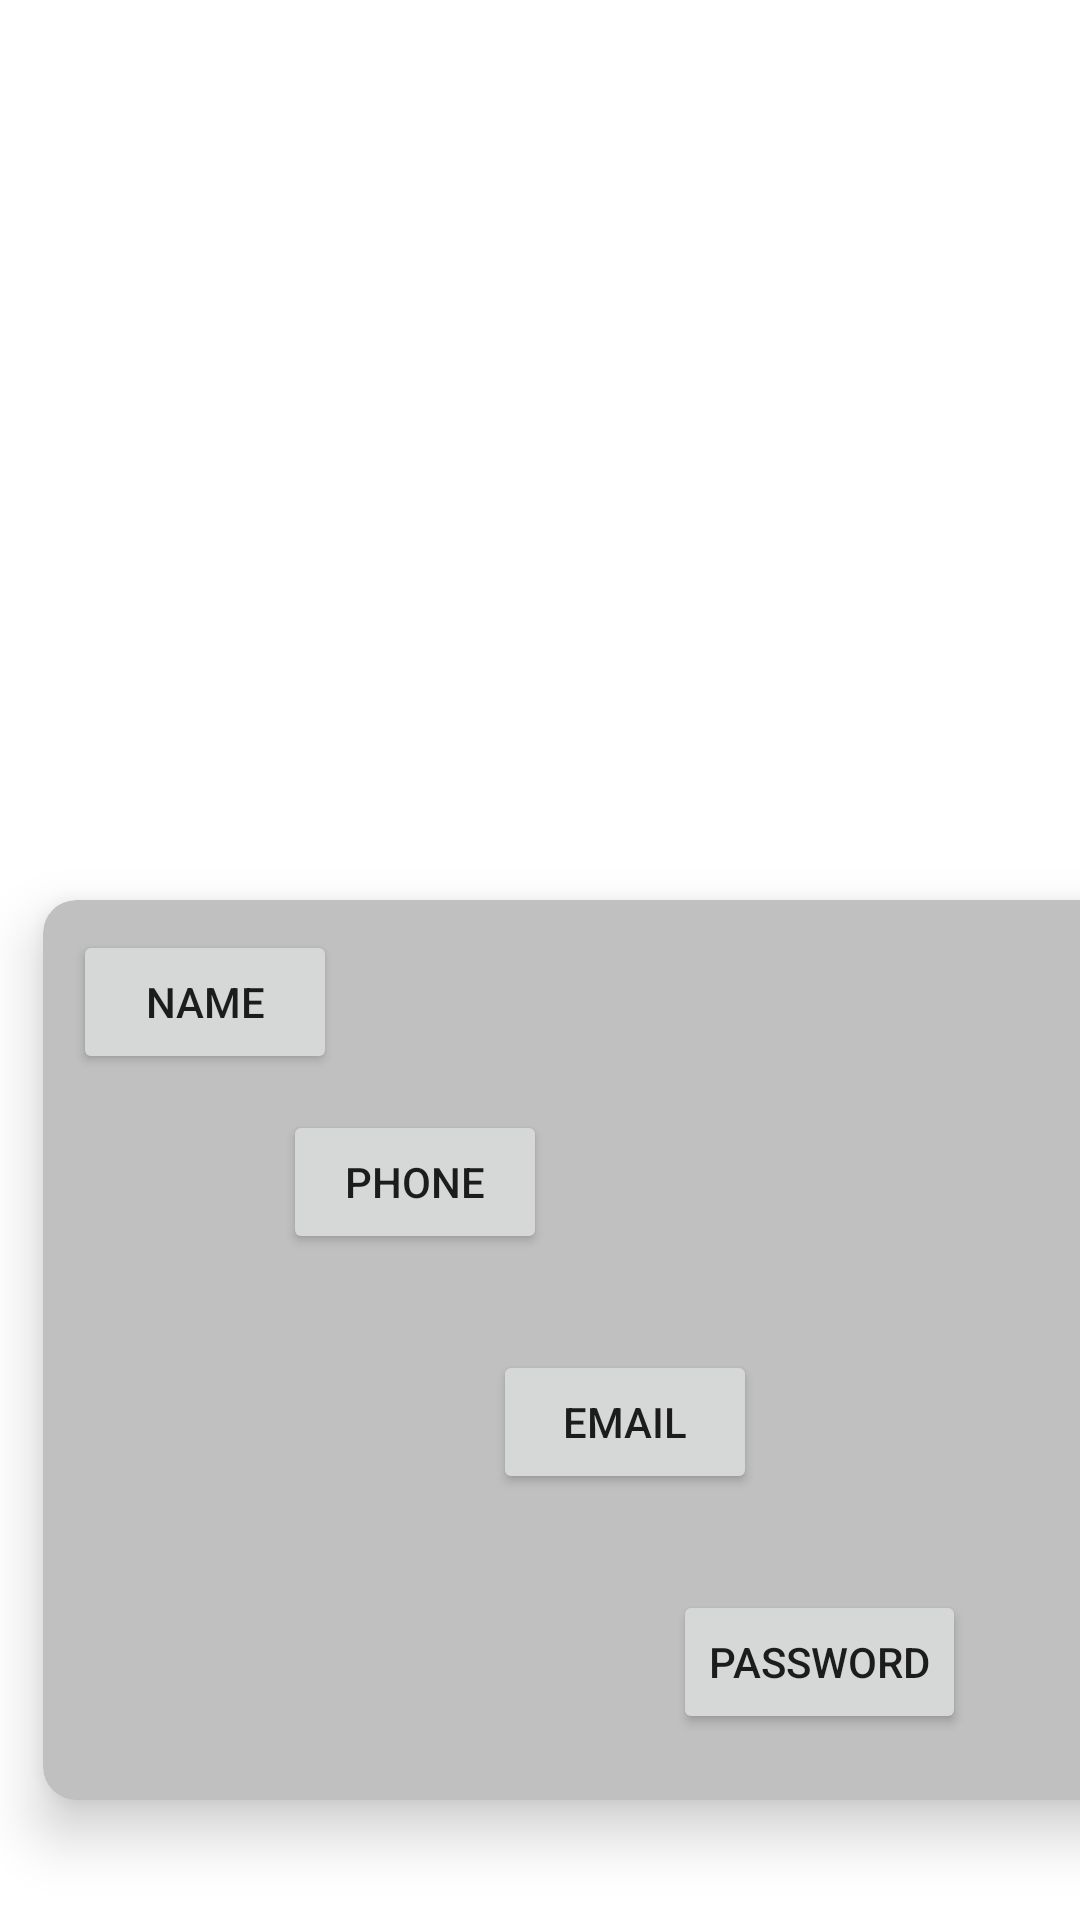

Reconstruct the res/layout file that produces this screen, plus the resources it refers to.
<!-- AndroidManifest.xml: application theme Theme.Task -->
<!-- res/layout/activity_material_edit.xml -->
<?xml version="1.0" encoding="utf-8"?>
<androidx.constraintlayout.widget.ConstraintLayout xmlns:android="http://schemas.android.com/apk/res/android"
    xmlns:app="http://schemas.android.com/apk/res-auto"
    xmlns:tools="http://schemas.android.com/tools"
    android:layout_width="match_parent"
    android:layout_height="match_parent"
    tools:context=".material_Edit">
    <LinearLayout
        android:layout_width="409dp"
        android:layout_height="729dp"
        android:orientation="vertical"
        tools:layout_editor_absoluteX="1dp"
        tools:layout_editor_absoluteY="1dp">
        <androidx.cardview.widget.CardView
            android:layout_width="380dp"
            android:layout_height="300dp"
            android:layout_marginTop="300dp"
            android:layout_gravity="center"
            android:outlineAmbientShadowColor="@color/black"
            app:cardBackgroundColor="#C0C0C0"
            app:cardCornerRadius="11dp"
            app:cardElevation="11dp"
            >

            <Button
                android:id="@+id/button7"
                android:layout_width="wrap_content"
                android:layout_height="wrap_content"
                android:layout_marginLeft="10dp"
                android:layout_marginTop="10dp"
                android:text="Name" />
            <Button
                android:id="@+id/button8"
                android:layout_width="wrap_content"
                android:layout_height="wrap_content"
                android:layout_marginTop="70dp"
                android:layout_marginLeft="80dp"
                android:text="Phone" />

            <Button
                android:id="@+id/button9"
                android:layout_width="wrap_content"
                android:layout_height="wrap_content"
                android:layout_marginTop="150dp"
                android:layout_marginLeft="150dp"
                android:text="email" />

            <Button
                android:id="@+id/button11"
                android:layout_width="wrap_content"
                android:layout_height="wrap_content"
                android:layout_marginTop="230dp"
                android:layout_marginLeft="210dp"
                android:text="Password" />

        </androidx.cardview.widget.CardView>


    </LinearLayout>

</androidx.constraintlayout.widget.ConstraintLayout>
<!-- resources referenced by this layout -->
<resources>
  <style name="Theme.Task" parent="Theme.MaterialComponents.DayNight.DarkActionBar">
          
          <item name="colorPrimary">@color/purple_500</item>
          <item name="colorPrimaryVariant">@color/purple_700</item>
          <item name="colorOnPrimary">@color/white</item>
          
          <item name="colorSecondary">@color/teal_200</item>
          <item name="colorSecondaryVariant">@color/teal_700</item>
          <item name="colorOnSecondary">@color/black</item>
          
          <item name="android:statusBarColor" tools:targetApi="l">?attr/colorPrimaryVariant</item>
          
      </style>
  <!-- not gathered from this repository: default colours our renderer supplied (Android Studio template values) -->
  <color name="purple_500">#FF6200EE</color>
  <color name="purple_700">#FF3700B3</color>
  <color name="teal_200">#FF03DAC5</color>
  <color name="teal_700">#FF018786</color>
  <color name="black">#FF000000</color>
  <color name="white">#FFFFFFFF</color>
</resources>
